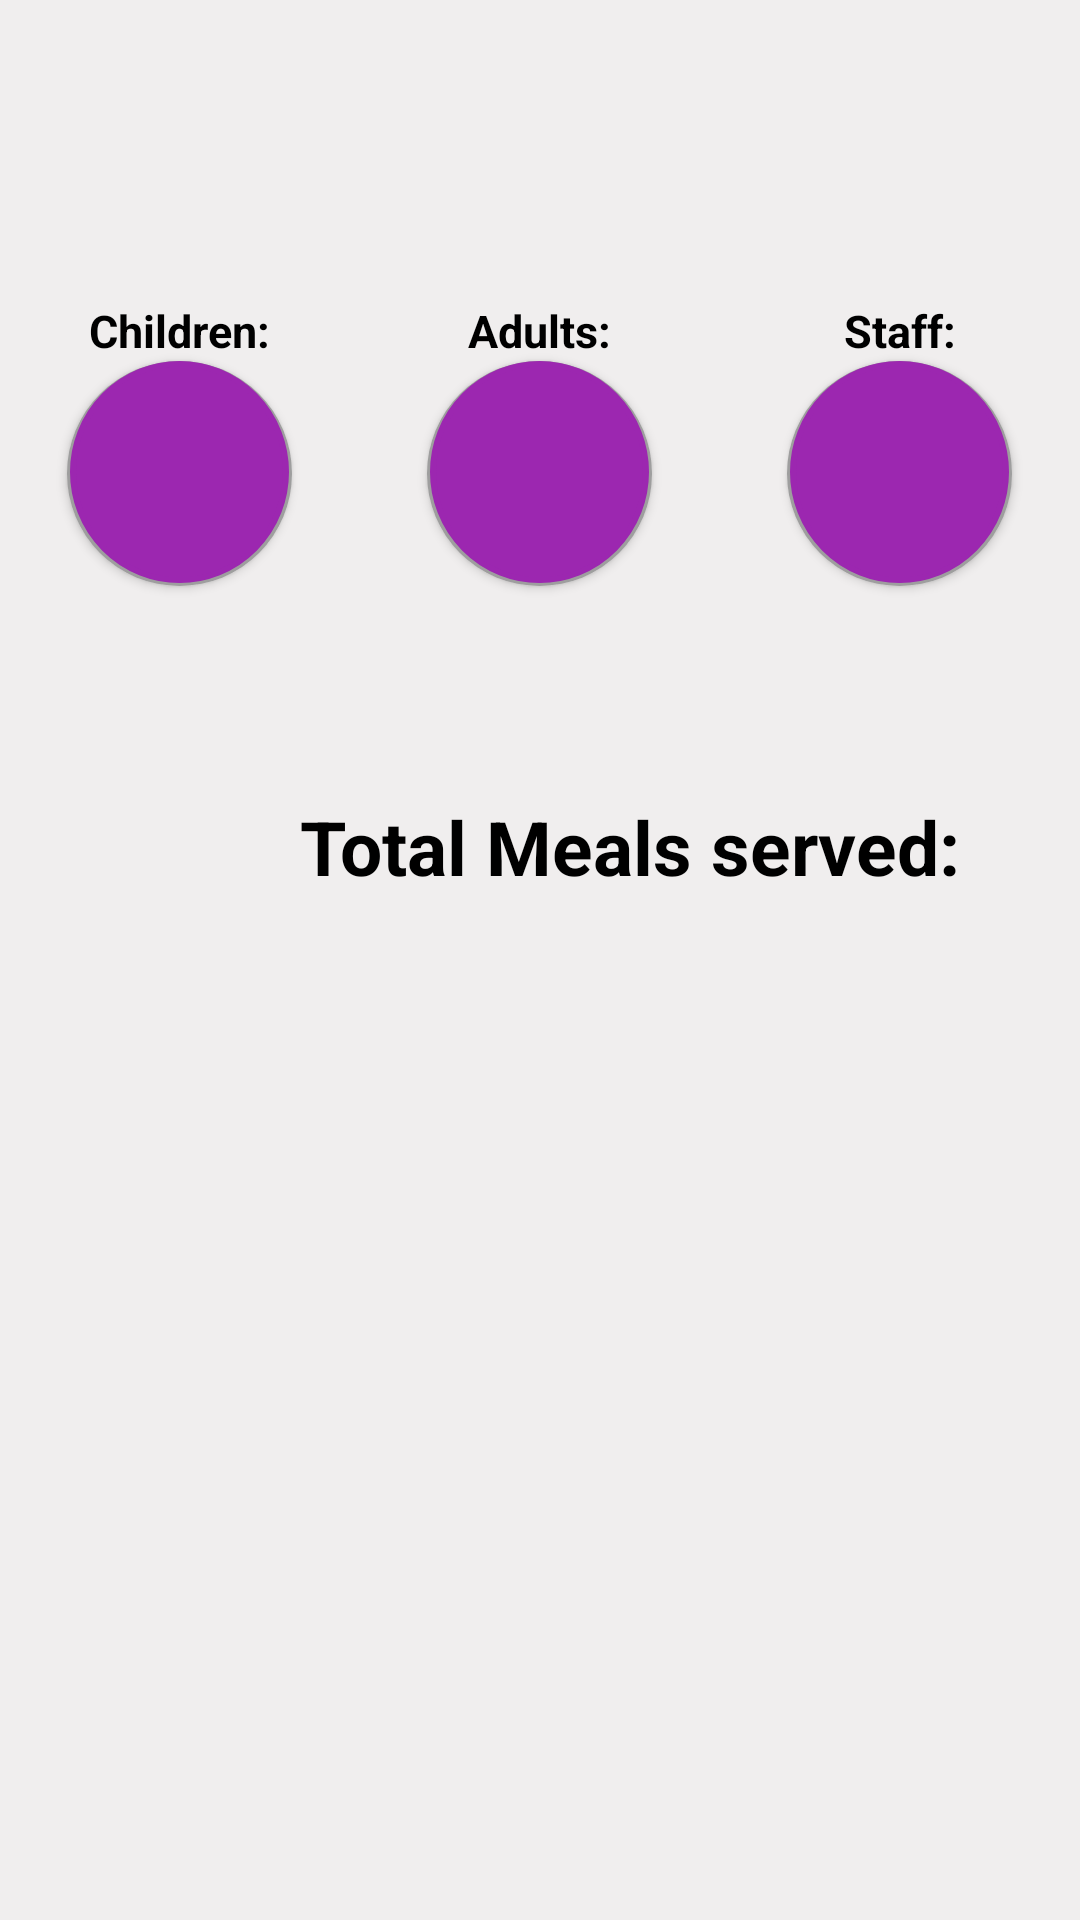

Reconstruct the res/layout file that produces this screen, plus the resources it refers to.
<!-- AndroidManifest.xml: application theme AppTheme -->
<!-- res/layout/food_counter_minimized.xml -->
<?xml version="1.0" encoding="utf-8"?>
<RelativeLayout xmlns:android="http://schemas.android.com/apk/res/android"
                android:paddingTop="100dp"
                android:layout_below="@id/top"
                android:layout_marginTop="10dp"
                android:background="@color/colorNeutral"
                android:layout_width="match_parent"
                android:layout_height="match_parent">

    <LinearLayout
        android:id="@+id/scene2_container"
        android:orientation="horizontal"
        android:paddingBottom="30dp"
        android:layout_width="match_parent"
        android:layout_height="wrap_content"
        android:layout_alignParentTop="true"
        android:layout_alignParentLeft="true"
        android:layout_alignParentStart="true">

        <LinearLayout
            android:layout_weight="1"
            android:orientation="vertical"
            android:gravity="center_horizontal"
            android:layout_width="wrap_content"
            android:layout_height="match_parent">

            <TextView
                android:id="@+id/childrenLabel"
                android:text="@string/form_children_label"
                android:gravity="center_horizontal"
                android:textSize="15sp"
                android:layout_weight="1"
                android:layout_width="wrap_content"
                android:layout_height="wrap_content"
                style="@style/FoodCountLabel"/>

            <Button
                android:id="@+id/childrenFoodButton"
                android:background="@drawable/food_counter_button_selector"
                android:layout_width="75dp"
                android:layout_height="75dp"
                style="@style/FoodCounterButton"/>

            <Button
                android:id="@+id/childrenMinusButton"
                android:background="@drawable/food_counter_minus_selector"
                android:layout_marginTop="15dp"
                android:layout_width="25dp"
                android:layout_height="25dp"/>

        </LinearLayout>

        <LinearLayout
            android:layout_weight="1"
            android:orientation="vertical"
            android:gravity="center_horizontal"
            android:layout_width="wrap_content"
            android:layout_height="match_parent">

            <TextView
                android:id="@+id/adultsLabel"
                android:text="@string/form_adult_label"
                android:gravity="center_horizontal"
                android:layout_weight="1"
                android:textSize="15sp"
                android:layout_width="wrap_content"
                android:layout_height="wrap_content"
                style="@style/FoodCountLabel"/>

            <Button
                android:id="@+id/adultsFoodButton"
                android:background="@drawable/food_counter_button_selector"
                android:layout_width="75dp"
                android:layout_height="75dp"
                style="@style/FoodCounterButton"/>

            <Button
                android:id="@+id/adultsMinusButton"
                android:background="@drawable/food_counter_minus_selector"
                android:layout_marginTop="15dp"
                android:layout_width="25dp"
                android:layout_height="25dp"/>

        </LinearLayout>

        <LinearLayout
            android:layout_weight="1"
            android:orientation="vertical"
            android:gravity="center_horizontal"
            android:layout_width="wrap_content"
            android:layout_height="match_parent">

            <TextView
                android:id="@+id/staffLabel"
                android:text="@string/form_staff_volunteer_label"
                android:gravity="center_horizontal"
                android:textSize="15sp"
                android:layout_weight="1"
                android:layout_width="wrap_content"
                android:layout_height="wrap_content"
                style="@style/FoodCountLabel"/>

            <Button
                android:id="@+id/staffFoodButton"
                android:background="@drawable/food_counter_button_selector"
                android:layout_width="75dp"
                android:layout_height="75dp"
                style="@style/FoodCounterButton"/>

            <Button
                android:id="@+id/staffMinusButton"
                android:background="@drawable/food_counter_minus_selector"
                android:layout_marginTop="15dp"
                android:layout_width="25dp"
                android:layout_height="25dp"/>

        </LinearLayout>

    </LinearLayout>

    <LinearLayout
        android:id="@+id/button2_container"
        android:orientation="horizontal"
        android:layout_width="wrap_content"
        android:layout_height="wrap_content"
        android:layout_below="@+id/scene2_container"
        android:layout_alignParentLeft="true"
        android:layout_alignParentStart="true">

        <TextView
            android:layout_gravity="center_horizontal"
            android:layout_marginTop="10dp"
            android:layout_marginLeft="100dp"
            android:id="@+id/totalServedLabel"
            android:text="@string/form_total_meals_served"
            android:layout_width="wrap_content"
            android:layout_height="wrap_content"
            style="@style/FoodCountLabel"/>

        <TextView
            android:id="@+id/totalServedText"
            android:layout_gravity="center_horizontal"
            android:layout_marginTop="10dp"
            android:layout_marginLeft="10dp"
            android:textSize="25sp"
            android:layout_width="wrap_content"
            android:layout_height="wrap_content"
            style="@style/FoodCountLabel"/>

    </LinearLayout>

    <ScrollView
        android:id="@+id/scrollView"
        android:layout_below="@id/button2_container"
        android:layout_width="match_parent"
        android:layout_height="0dp">

        <include layout="@layout/bottom_form"/>

    </ScrollView>


</RelativeLayout>
<!-- res/layout/bottom_form.xml (included above) -->
<?xml version="1.0" encoding="utf-8"?>
<LinearLayout xmlns:android="http://schemas.android.com/apk/res/android"
              android:orientation="vertical"
              android:layout_width="match_parent"
              android:layout_height="match_parent">

    <View
        android:layout_margin="16dp"
        android:background="@color/overlayShadow"
        android:layout_width="match_parent"
        android:layout_height="1dp"/>

    <LinearLayout
        android:paddingLeft="@dimen/activity_horizontal_margin"
        android:paddingRight="@dimen/activity_horizontal_margin"
        android:layout_width="wrap_content"
        android:layout_height="wrap_content">

        <EditText
            android:id="@+id/damaged"
            android:maxLines="1"
            android:maxLength="3"
            android:singleLine="true"
            android:layout_marginRight="5dp"
            android:gravity="center"
            android:background="@drawable/text_field_border"
            android:inputType="number"
            android:imeOptions="actionDone"
            android:onClick="setDamaged"
            android:ems="2"
            android:layout_width="50dp"
            android:layout_height="50dp"/>

        <TextView
            android:text="@string/form_total_damaged"
            android:layout_width="wrap_content"
            android:layout_height="wrap_content"
            style="@style/FormLabelTextView"/>

    </LinearLayout>

    <LinearLayout
        android:layout_marginTop="20dp"
        android:paddingLeft="@dimen/activity_horizontal_margin"
        android:paddingRight="@dimen/activity_horizontal_margin"
        android:layout_width="wrap_content"
        android:layout_height="wrap_content">

        <EditText
            android:id="@+id/wasted"
            android:layout_marginRight="5dp"
            android:maxLength="3"
            android:background="@drawable/text_field_border"
            android:gravity="center"
            android:inputType="number"
            android:maxLines="1"
            android:singleLine="true"
            android:onClick="setWasted"
            android:imeOptions="actionDone"
            android:ems="2"
            android:layout_width="50dp"
            android:layout_height="50dp"/>

        <TextView
            android:text="@string/form_total_leftover"
            android:layout_width="wrap_content"
            android:layout_height="wrap_content"
            style="@style/FormLabelTextView"/>


    </LinearLayout>

    <View
        android:layout_margin="16dp"
        android:background="@color/overlayShadow"
        android:layout_width="match_parent"
        android:layout_height="3dp"/>

    <TextView
        android:layout_margin="16dp"
        android:text="@string/form_certify_info_label"
        android:layout_width="wrap_content"
        android:layout_height="wrap_content"/>

    <LinearLayout
        android:orientation="horizontal"
        android:layout_width="match_parent"
        android:layout_height="wrap_content">

        <TextView
            android:text="@string/form_signature_label"
            android:layout_marginLeft="16dp"
            android:layout_weight="1"
            android:layout_width="match_parent"
            android:layout_height="wrap_content"
            style="@style/FormLabelTextView"/>

        <EditText
            android:id="@+id/signature"
            android:background="@drawable/text_field_border"
            android:layout_marginRight="16dp"
            android:padding="2dp"
            android:inputType="textPersonName"
            android:imeOptions="actionDone"
            android:layout_weight="1"
            android:layout_width="match_parent"
            android:layout_height="50dp"/>

    </LinearLayout>

    <Button
        android:id="@+id/submitButton"
        android:text="Submit"
        android:textStyle="bold"
        android:onClick="submitForm"
        android:layout_gravity="right"
        android:textColor="@color/white"
        android:background="@color/material_red_dark"
        android:layout_margin="16dp"
        android:layout_marginBottom="25dp"
        android:layout_width="100dp"
        android:layout_height="wrap_content"/>

</LinearLayout>
<!-- resources referenced by this layout -->
<resources>
  <color name="colorNeutral">#F0EEEE</color>
  <color name="material_red_dark">#D32F2F</color>
  <color name="overlayShadow">#88000000</color>
  <color name="white">#FFFFFF</color>
  <!-- drawable food_counter_button_selector (drawable) -->
  <?xml version="1.0" encoding="utf-8"?>
  <selector xmlns:android="http://schemas.android.com/apk/res/android">
      <item android:drawable="@drawable/food_counter_button_pressed"
            android:state_pressed="true"/>
      <item android:drawable="@drawable/food_counter_button"/>
  </selector>
  <!-- drawable food_counter_minus_selector (drawable) -->
  <?xml version="1.0" encoding="utf-8"?>
  <selector xmlns:android="http://schemas.android.com/apk/res/android">
      <item android:drawable="@drawable/food_counter_minus_pressed"
            android:state_pressed="true"/>
      <item android:drawable="@drawable/food_counter_minus"/>
  </selector>
  <!-- drawable text_field_border (drawable) -->
  <shape xmlns:android="http://schemas.android.com/apk/res/android"
         android:shape="rectangle">
      <solid android:color="@color/colorNeutralLite" />
      <stroke android:width="1dip" android:color="@color/colorPrimary" />
  </shape>
  <string name="form_adult_label">Adults:</string>
  <string name="form_certify_info_label">By entering my full name below, I certify that the above information is true and accurate:</string>
  <string name="form_children_label">Children:</string>
  <string name="form_signature_label">Site supervisor\'s name</string>
  <string name="form_staff_volunteer_label">Staff:</string>
  <string name="form_total_damaged">Total Damage/Incomplete/Other non-reimbursable meals</string>
  <string name="form_total_leftover">Total left-over meals not served(can only carry over snacks and lunch kits)</string>
  <string name="form_total_meals_served">Total Meals served:</string>
  <style name="FoodCountLabel" parent="AppTheme">
          <item name="android:textStyle">bold</item>
          <item name="android:textSize">25sp</item>
      </style>
  <style name="FoodCounterButton" parent="FoodCountLabel">
          <item name="android:textColor">@color/white</item>
          <item name="android:textSize">30sp</item>
      </style>
  <style name="FormLabelTextView">
          <item name="android:textStyle">bold</item>
      </style>
  <style name="AppTheme" parent="Theme.AppCompat.Light.DarkActionBar">
          
          <item name="colorPrimary">@color/colorPrimary</item>
          <item name="colorPrimaryDark">@color/colorPrimaryDark</item>
          <item name="colorAccent">@color/colorAccent</item>
          <item name="android:textColor">@color/black</item>
      </style>
  <!-- drawable food_counter_button (drawable) -->
  <?xml version="1.0" encoding="utf-8"?>
  <layer-list xmlns:android="http://schemas.android.com/apk/res/android">
  
  
      <item>
          <shape android:shape="oval">
              <solid android:color="@color/shadowColor"/>
              <padding android:left="1dp"
                       android:right="1dp"
                       android:bottom="1dp"/>
          </shape>
      </item>
      <item>
          <shape android:shape="oval">
              <solid android:color="@color/colorPrimary"/>
              <stroke android:color="@color/colorPrimary"
                      android:width="2dp"/>
              <size android:width="30dp"
                    android:height="30dp"/>
          </shape>
      </item>
  </layer-list>
  <color name="colorNeutralLite">@color/white</color>
  <color name="colorPrimary">#9C27B0</color>
  <color name="colorPrimaryDark">#7B1FA2</color>
  <color name="colorAccent">#00B0FF</color>
  <color name="black">#000000</color>
  <color name="shadowColor">#9E9E9E</color>
  <color name="material_red">#F44336</color>
</resources>
